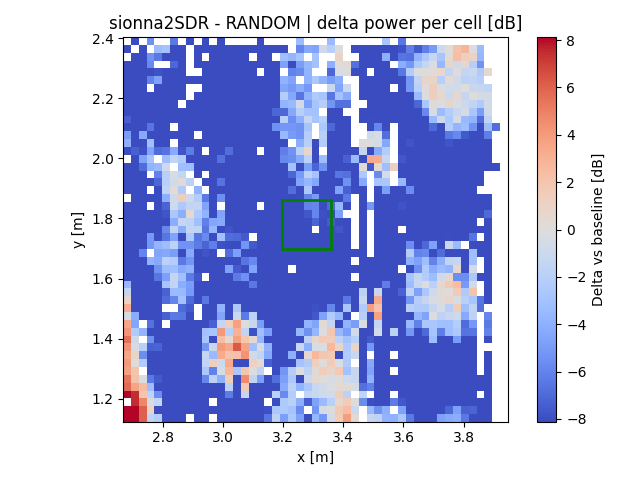

The file beside this chart, header and first rows:
x, y, z
2.682, 1.137, 9.888
2.682, 1.163, 9.463
2.682, 1.215, 8.121
2.682, 1.242, 5.713
2.682, 1.268, 5.373
2.682, 1.294, 3.78
2.682, 1.32, 4.028
2.682, 1.346, 3.511
2.682, 1.372, 4.298
2.682, 1.398, 5.531
2.682, 1.424, 4.206
2.682, 1.45, 3.468
2.682, 1.476, -0.5052
2.682, 1.502, 3.18
2.682, 1.529, 0.9645
2.682, 1.555, -1.397
2.682, 1.581, -3.534
2.682, 1.607, -27.68
2.682, 1.633, -10.07
2.682, 1.659, -12.54
2.682, 1.685, -33.57
2.682, 1.711, -24.1
2.682, 1.737, -44.3
2.682, 1.763, -21.29
2.682, 1.789, -18.2
2.682, 1.815, -20.82
2.682, 1.842, -41.54
2.682, 1.894, -50.68
2.682, 1.92, -44.66
2.682, 1.946, -33.7
2.682, 1.972, -15.12
2.682, 2.024, -8.208
2.682, 2.05, -4.003
2.682, 2.076, -4.905
2.682, 2.102, -8.622
2.682, 2.129, -7.37
2.682, 2.155, -13.5
2.682, 2.181, -56.16
2.682, 2.207, -9.367
2.682, 2.233, -10.31
2.682, 2.259, -13
2.682, 2.285, -21.71
2.682, 2.311, -14.33
2.682, 2.363, -10.11
2.708, 1.137, 8.848
2.708, 1.163, 8.094
2.708, 1.189, 7.43
2.708, 1.215, 7.427
2.708, 1.242, 3.602
2.708, 1.268, 2.095
2.708, 1.294, 1.905
2.708, 1.32, 0.05788
2.708, 1.346, 0.7788
2.708, 1.372, -0.2912
2.708, 1.398, -0.7843
2.708, 1.424, -2.366
2.708, 1.45, -4.479
2.708, 1.476, -4.168
2.708, 1.502, -10.3
2.708, 1.529, -13.92
... 2,047 more rows
